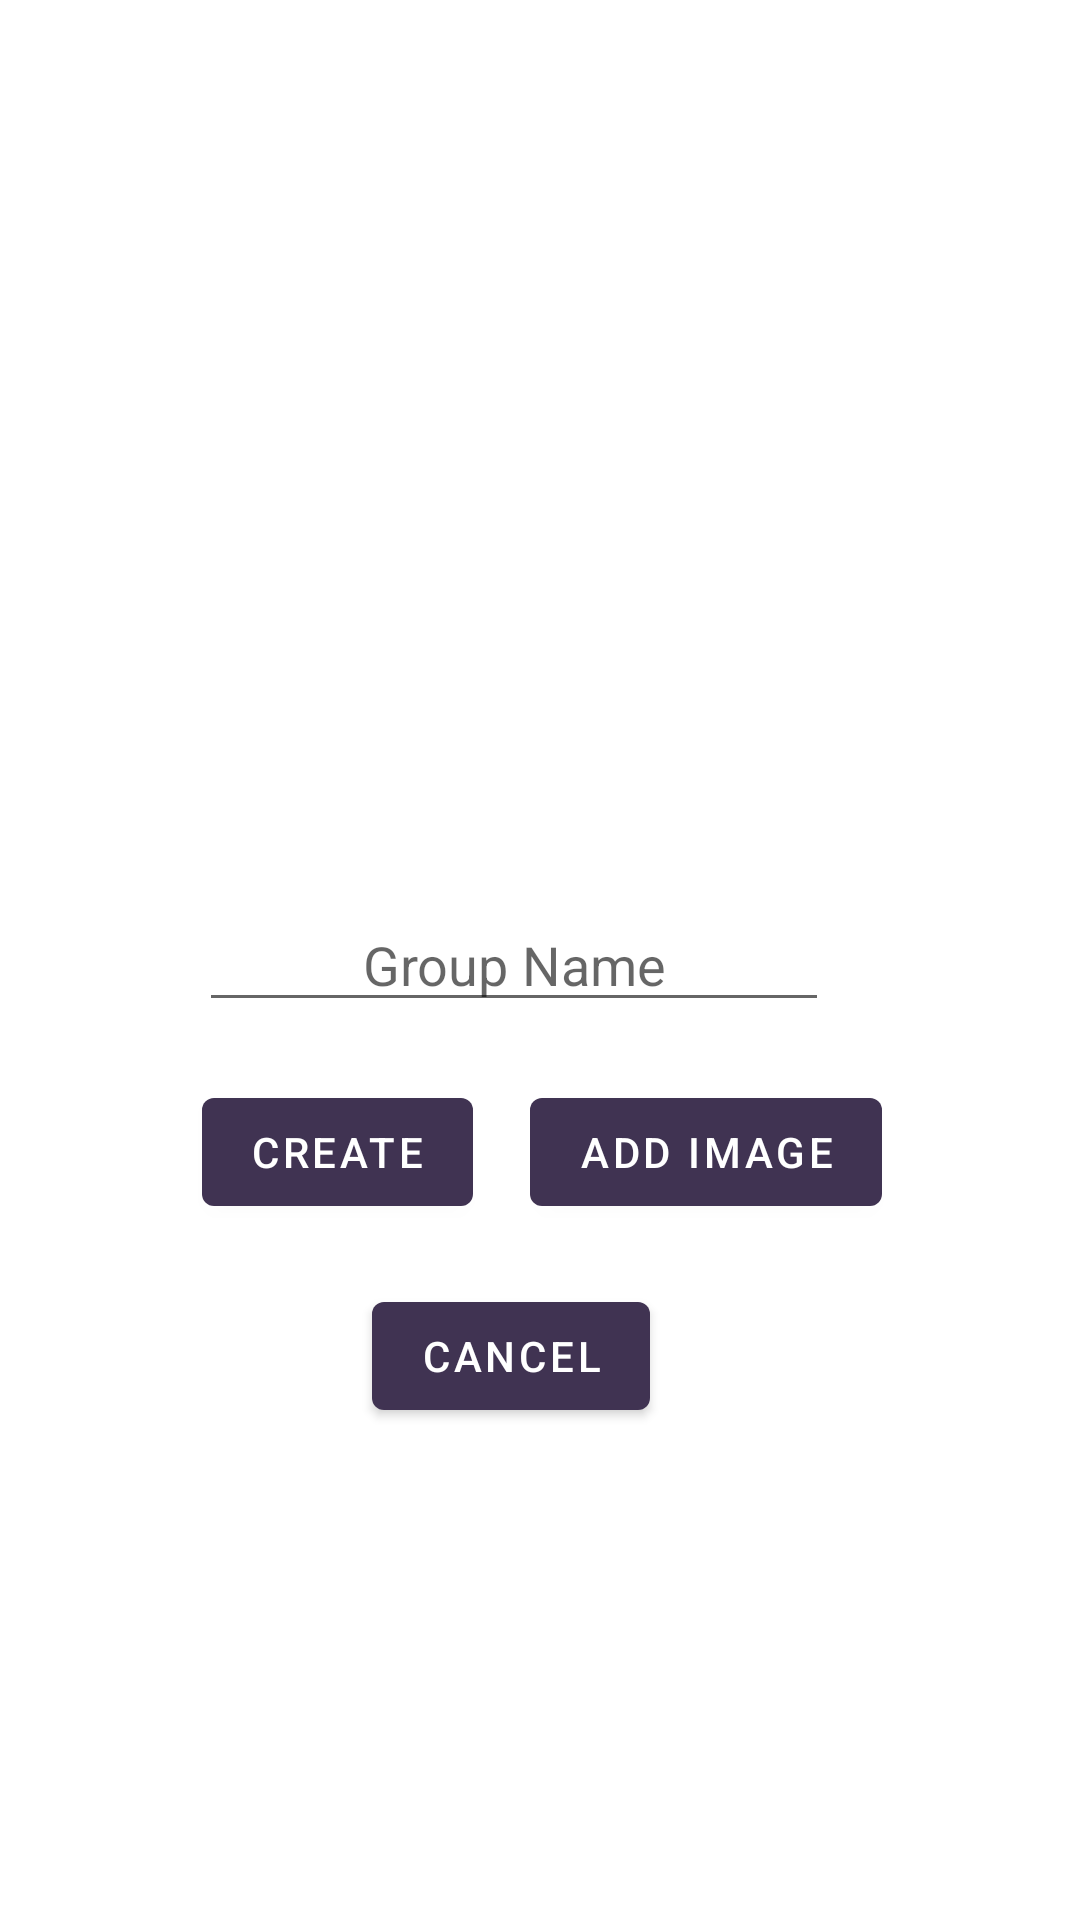

Write the Android layout XML for this screen, with the resource values it uses.
<!-- AndroidManifest.xml: activity theme Theme.Snare -->
<!-- res/layout/group.xml -->
<?xml version="1.0" encoding="utf-8"?>
<androidx.constraintlayout.widget.ConstraintLayout xmlns:android="http://schemas.android.com/apk/res/android"
    xmlns:app="http://schemas.android.com/apk/res-auto"
    xmlns:tools="http://schemas.android.com/tools"
    android:layout_width="match_parent"
    android:layout_height="match_parent"
    android:orientation="vertical">

    <EditText
        android:id="@+id/groupName"
        android:layout_width="wrap_content"
        android:layout_height="wrap_content"
        android:ems="10"
        android:hint="Group Name"
        android:inputType="textPersonName"
        android:textAlignment="center"
        app:layout_constraintBottom_toBottomOf="parent"
        app:layout_constraintEnd_toEndOf="parent"
        app:layout_constraintHorizontal_bias="0.442"
        app:layout_constraintStart_toStartOf="parent"
        app:layout_constraintTop_toTopOf="parent" />

    <Button
        android:id="@+id/addImage"
        android:layout_width="wrap_content"
        android:layout_height="wrap_content"
        android:layout_marginTop="128dp"
        android:text="Add Image"
        app:layout_constraintBottom_toBottomOf="parent"
        app:layout_constraintEnd_toEndOf="parent"
        app:layout_constraintHorizontal_bias="0.222"
        app:layout_constraintStart_toEndOf="@+id/create"
        app:layout_constraintTop_toTopOf="parent" />

    <Button
        android:id="@+id/create"
        android:layout_width="wrap_content"
        android:layout_height="wrap_content"
        android:layout_marginTop="128dp"
        android:text="Create"
        app:layout_constraintBottom_toBottomOf="parent"
        app:layout_constraintEnd_toEndOf="parent"
        app:layout_constraintHorizontal_bias="0.25"
        app:layout_constraintStart_toStartOf="parent"
        app:layout_constraintTop_toTopOf="parent" />

    <Button
        android:id="@+id/cancel"
        android:layout_width="wrap_content"
        android:layout_height="wrap_content"
        android:layout_marginTop="20dp"
        android:text="cancel"
        app:layout_constraintBottom_toBottomOf="parent"
        app:layout_constraintEnd_toEndOf="parent"
        app:layout_constraintHorizontal_bias="0.464"
        app:layout_constraintStart_toStartOf="parent"
        app:layout_constraintTop_toBottomOf="@id/addImage"
        app:layout_constraintVertical_bias="0.0" />

</androidx.constraintlayout.widget.ConstraintLayout>
<!-- resources referenced by this layout -->
<resources>
  <style name="Theme.Snare" parent="Theme.MaterialComponents.DayNight.DarkActionBar">
          
          <item name="colorPrimary">#403352</item>
          <item name="colorPrimaryVariant">@color/purple_700</item>
          <item name="colorOnPrimary">@color/white</item>
          
          <item name="colorSecondary">@color/teal_200</item>
          <item name="colorSecondaryVariant">@color/teal_700</item>
          <item name="colorOnSecondary">@color/black</item>
          
          <item name="android:statusBarColor" tools:targetApi="l">?attr/colorPrimaryVariant</item>
          
      </style>
  <color name="purple_700">#FF3700B3</color>
  <color name="white">#FFFFFFFF</color>
  <color name="teal_200">#FF03DAC5</color>
  <color name="teal_700">#FF018786</color>
  <color name="black">#FF000000</color>
</resources>
